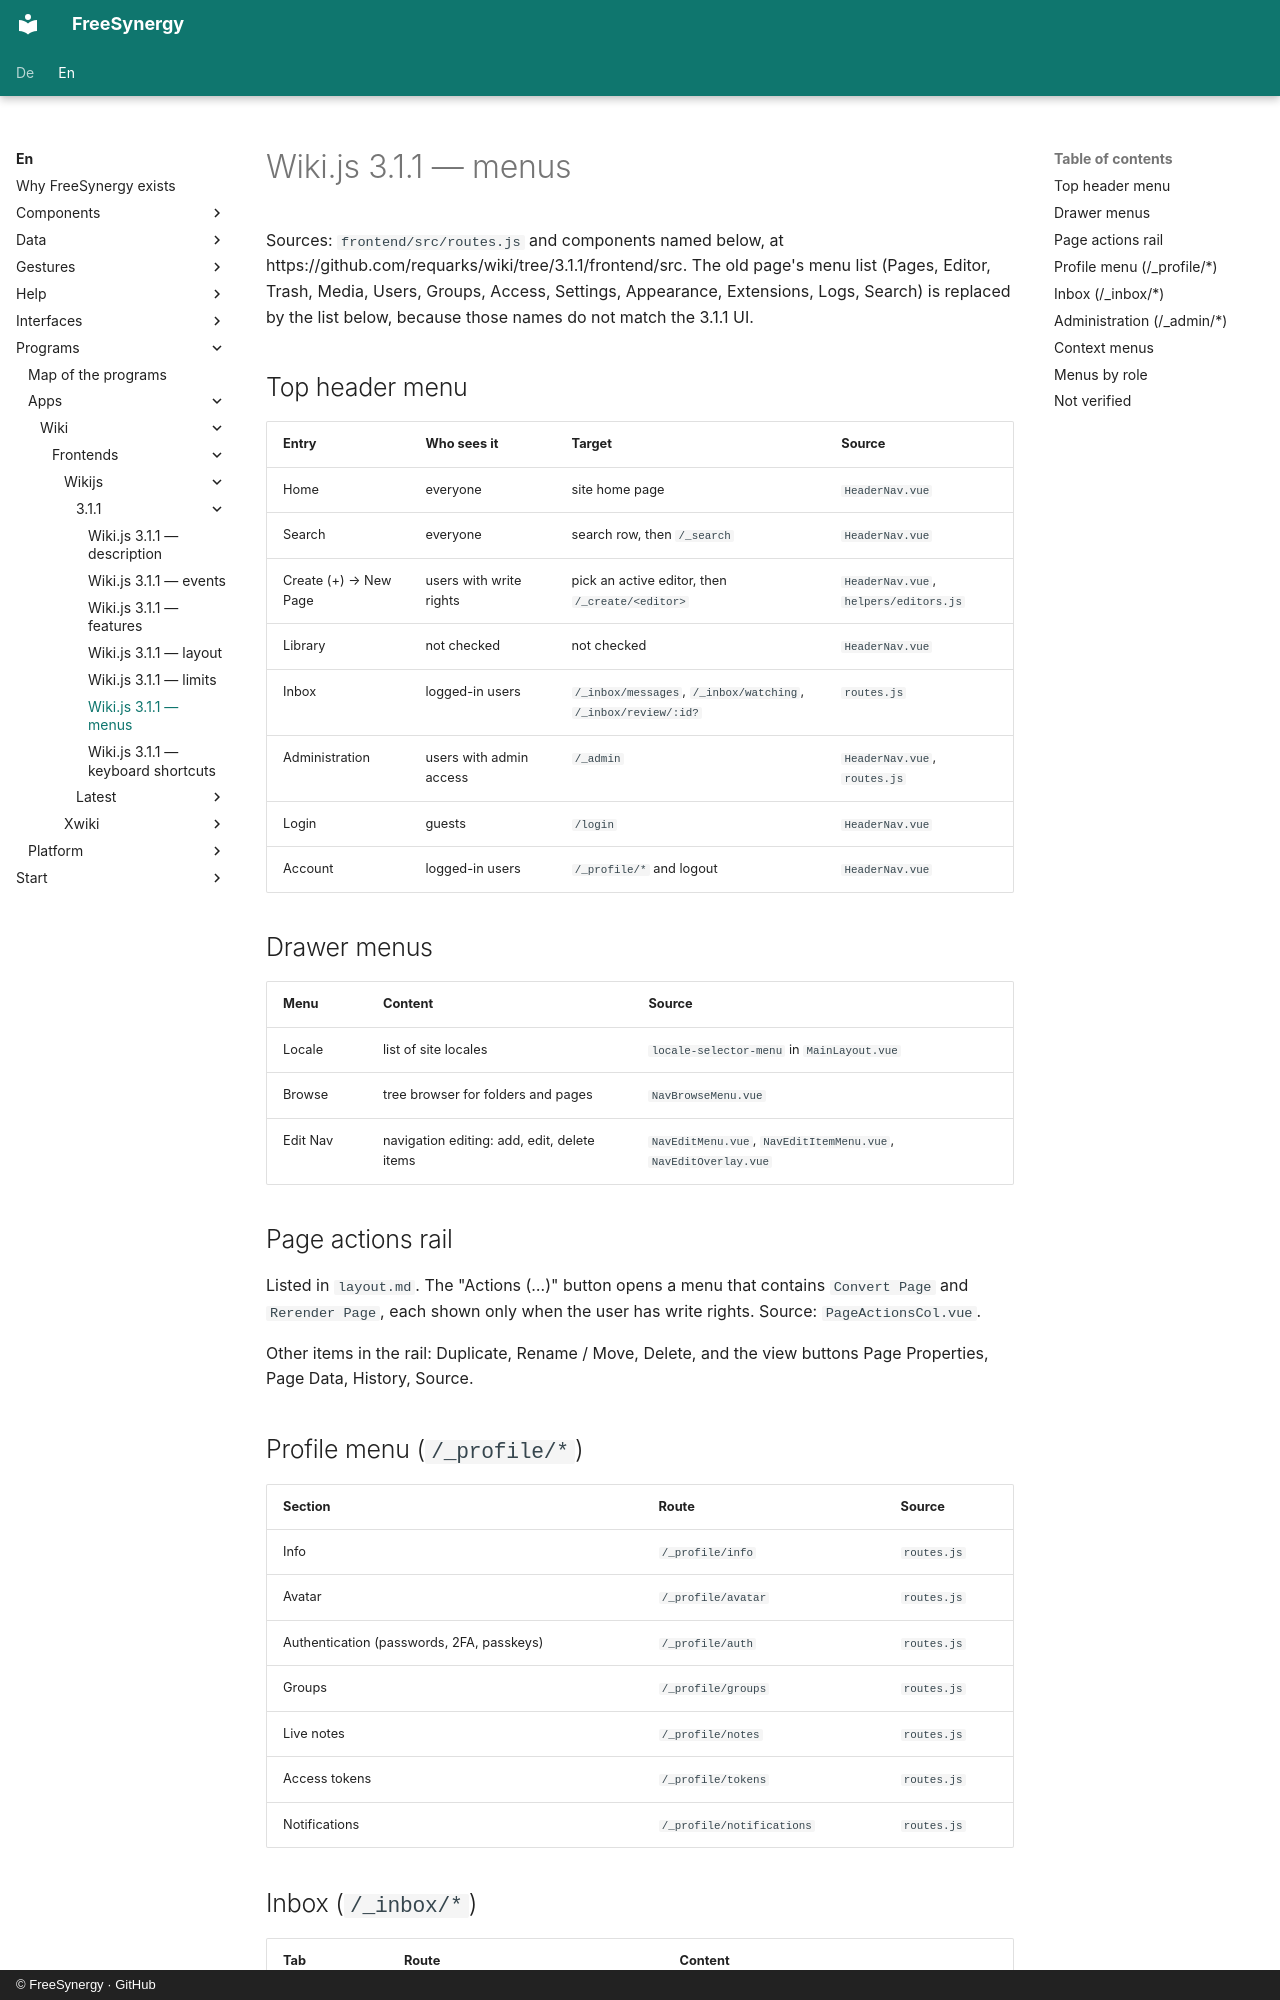

repository: FreeSynergy/fs-documentation · page: en/programs/apps/wiki/frontends/wikijs/3.1.1/menus/index.html · generator: mkdocs · copyright: © FreeSynergy · GitHub

# Wiki.js 3.1.1 — menus

Sources: `frontend/src/routes.js` and components named below, at https://github.com/requarks/wiki/tree/3.1.1/frontend/src. The old page's menu list (Pages, Editor, Trash, Media, Users, Groups, Access, Settings, Appearance, Extensions, Logs, Search) is replaced by the list below, because those names do not match the 3.1.1 UI.

## Top header menu

| Entry | Who sees it | Target | Source |
|-------|-------------|--------|--------|
| Home | everyone | site home page | `HeaderNav.vue` |
| Search | everyone | search row, then `/_search` | `HeaderNav.vue` |
| Create (+) → New Page | users with write rights | pick an active editor, then `/_create/<editor>` | `HeaderNav.vue`, `helpers/editors.js` |
| Library | not checked | not checked | `HeaderNav.vue` |
| Inbox | logged-in users | `/_inbox/messages`, `/_inbox/watching`, `/_inbox/review/:id?` | `routes.js` |
| Administration | users with admin access | `/_admin` | `HeaderNav.vue`, `routes.js` |
| Login | guests | `/login` | `HeaderNav.vue` |
| Account | logged-in users | `/_profile/*` and logout | `HeaderNav.vue` |

## Drawer menus

| Menu | Content | Source |
|------|---------|--------|
| Locale | list of site locales | `locale-selector-menu` in `MainLayout.vue` |
| Browse | tree browser for folders and pages | `NavBrowseMenu.vue` |
| Edit Nav | navigation editing: add, edit, delete items | `NavEditMenu.vue`, `NavEditItemMenu.vue`, `NavEditOverlay.vue` |

## Page actions rail

Listed in `layout.md`. The "Actions (…)" button opens a menu that contains `Convert Page` and `Rerender Page`, each shown only when the user has write rights. Source: `PageActionsCol.vue`.

Other items in the rail: Duplicate, Rename / Move, Delete, and the view buttons Page Properties, Page Data, History, Source.

## Profile menu (`/_profile/*`)

| Section | Route | Source |
|---------|-------|--------|
| Info | `/_profile/info` | `routes.js` |
| Avatar | `/_profile/avatar` | `routes.js` |
| Authentication (passwords, 2FA, passkeys) | `/_profile/auth` | `routes.js` |
| Groups | `/_profile/groups` | `routes.js` |
| Live notes | `/_profile/notes` | `routes.js` |
| Access tokens | `/_profile/tokens` | `routes.js` |
| Notifications | `/_profile/notifications` | `routes.js` |

## Inbox (`/_inbox/*`)

| Tab | Route | Content |
|-----|-------|---------|
| Messages | `/_inbox/messages` | notifications |
| Watching | `/_inbox/watching` | pages the user watches |
| Review | `/_inbox/review/:submissionId?` | suggested edits and approvals (reviewers) |
